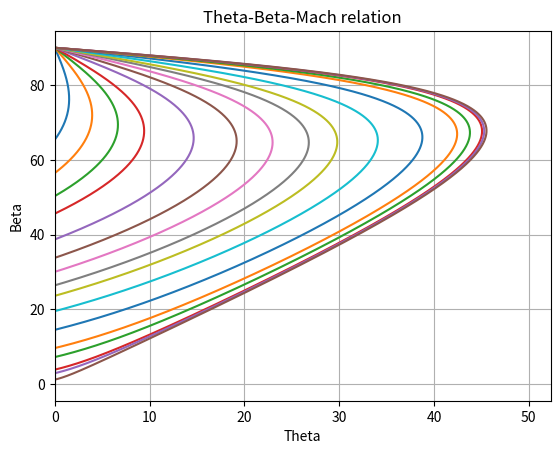

Reproduce this figure in Python.
import matplotlib.pyplot as mat
import numpy as np
import math
#mat.xkcd()
mach = [1.1,1.2,1.3,1.4,1.6,1.8,2,2.25,2.5,3,4,6,8,15,20,50]
gam = 1.4
beta = np.arange(0,math.radians(90),0.001)
for M in mach:
    theta = np.arctan(2*(1/np.tan(beta))*(((M**2)*(np.sin(beta)**2)-1)/((M**2)*(gam + np.cos(2*beta))+2)))
    mat.plot(np.degrees(theta),np.degrees(beta))
mat.xlim(0)
mat.rc('grid', linestyle="-", color='black')
mat.xlabel("Theta")
mat.ylabel("Beta")
mat.grid(1)
mat.title("Theta-Beta-Mach relation")
mat.show()


